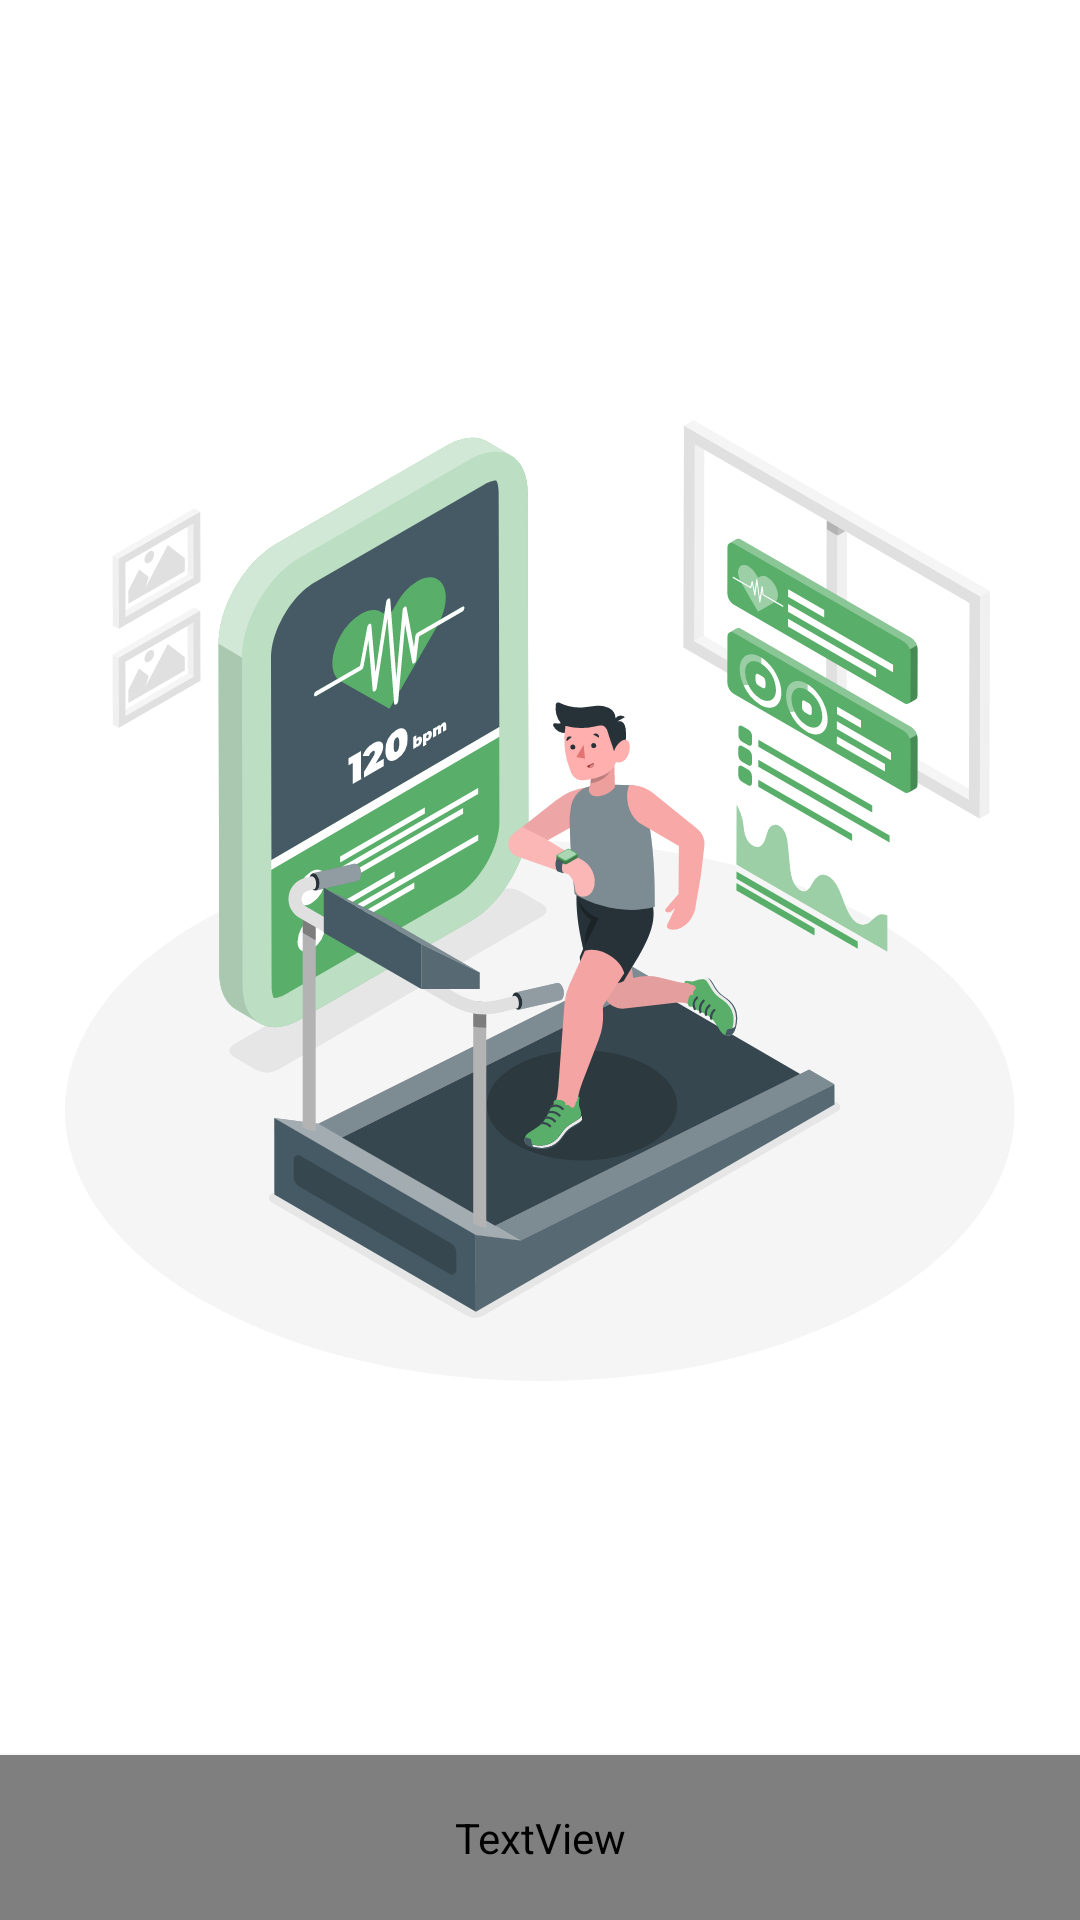

Write the Android layout XML for this screen, with the resource values it uses.
<!-- AndroidManifest.xml: activity theme Theme.AndroidApp -->
<!-- res/layout/activity_main.xml -->
<?xml version="1.0" encoding="utf-8"?>
<androidx.constraintlayout.motion.widget.MotionLayout xmlns:android="http://schemas.android.com/apk/res/android"
    xmlns:app="http://schemas.android.com/apk/res-auto"
    xmlns:tools="http://schemas.android.com/tools"
    android:layout_width="match_parent"
    android:layout_height="match_parent"
    android:fitsSystemWindows="false"
    app:layoutDescription="@xml/activity_main_scene"
    tools:context=".ui.login.MainActivity">

    <TextView
        android:id="@+id/tv_top_text"
        android:layout_width="0dp"
        android:layout_height="wrap_content"
        android:layout_marginTop="82dp"
        android:fontFamily="@font/regular_font"
        android:gravity="center"
        android:text="@string/app_title"
        android:textAlignment="center"
        android:textColor="@color/green"
        android:textSize="22sp"
        android:visibility="gone"
        app:layout_constraintEnd_toEndOf="parent"
        app:layout_constraintStart_toStartOf="parent"
        app:layout_constraintTop_toTopOf="parent"
        app:srcCompat="@drawable/ic_launcher_foreground" />

    <ImageView
        android:id="@+id/iv_top"
        android:layout_width="0dp"
        android:layout_height="0dp"
        android:contentDescription="@string/landing_graphic"
        android:scaleType="fitCenter"
        app:layout_constraintBottom_toTopOf="@+id/btn_login"
        app:layout_constraintEnd_toEndOf="parent"
        app:layout_constraintStart_toStartOf="parent"
        app:layout_constraintTop_toBottomOf="@+id/tv_top_text"
        app:srcCompat="@drawable/fitness_tracker_amico" />

    <LinearLayout
        android:id="@+id/lt_input"
        android:layout_width="0dp"
        android:layout_height="0dp"
        android:background="@color/dark_grey"
        android:orientation="vertical"
        android:paddingHorizontal="30dp"
        android:paddingTop="30dp"
        app:layout_constraintBottom_toTopOf="@+id/btn_login"
        app:layout_constraintEnd_toEndOf="parent"
        app:layout_constraintStart_toStartOf="parent"
        app:layout_constraintTop_toBottomOf="@+id/iv_top">

        <TextView
            android:layout_width="wrap_content"
            android:layout_height="wrap_content"
            android:fontFamily="@font/enriqueta"
            android:text="@string/login"
            android:textColor="@color/white"
            android:textSize="20sp" />

        <TextView
            android:layout_width="wrap_content"
            android:layout_height="wrap_content"
            android:layout_marginTop="6dp"
            android:fontFamily="serif"
            android:text="@string/sign_in_to_account"
            android:textColor="@color/color_on_dark_grey"
            android:textSize="12sp" />

        <com.google.android.material.textfield.TextInputLayout
            style="@style/Widget.MaterialComponents.TextInputLayout.OutlinedBox"
            android:layout_width="match_parent"
            android:layout_height="wrap_content"
            android:layout_marginTop="28dp"
            android:hint="@string/enter_username"
            android:textColorHint="#B5B5B5"
            app:boxStrokeColor="#B5B5B5"
            app:boxBackgroundColor="@android:color/transparent"
            app:hintTextColor="@color/color_on_dark_grey">

            <com.google.android.material.textfield.TextInputEditText
                android:id="@+id/et_username"
                android:layout_width="match_parent"
                android:layout_height="wrap_content"
                android:inputType="textEmailAddress"
                android:textColor="@color/color_on_dark_grey" />

        </com.google.android.material.textfield.TextInputLayout>

        <com.google.android.material.textfield.TextInputLayout
            style="@style/Widget.MaterialComponents.TextInputLayout.OutlinedBox"
            android:layout_width="match_parent"
            android:layout_height="wrap_content"
            android:layout_marginTop="8dp"
            android:hint="@string/enter_password"
            app:boxBackgroundColor="@android:color/transparent"
            app:endIconMode="password_toggle"
            app:endIconTint="@color/color_on_dark_grey"
            android:textColorHint="#B5B5B5"
            app:boxStrokeColor="#B5B5B5"
            app:hintTextColor="@color/color_on_dark_grey">

            <com.google.android.material.textfield.TextInputEditText
                android:id="@+id/et_password"
                android:layout_width="match_parent"
                android:layout_height="wrap_content"
                android:inputType="textPassword"
                android:textColor="@color/color_on_dark_grey" />

        </com.google.android.material.textfield.TextInputLayout>
    </LinearLayout>

    <Button
        android:id="@+id/btn_login"
        style="@style/Material.Button"
        android:layout_width="0dp"
        android:layout_height="wrap_content"
        android:fontFamily="@font/enriqueta"
        android:includeFontPadding="false"
        android:paddingVertical="12dp"
        android:text="@string/login"
        android:visibility="gone"
        app:layout_constraintBottom_toBottomOf="parent"
        app:layout_constraintEnd_toEndOf="parent"
        app:layout_constraintStart_toStartOf="parent" />

    <TextView
        android:id="@+id/tv_swipe"
        android:layout_width="0dp"
        android:layout_height="wrap_content"
        android:background="@color/dark_grey"
        android:elevation="2dp"
        android:fontFamily="@font/enriqueta"
        android:includeFontPadding="false"
        android:paddingVertical="18dp"
        android:text="@string/swipe_to_sign_in"
        android:textAlignment="center"
        android:textAllCaps="true"
        android:textColor="@color/color_on_dark_grey"
        android:textSize="14sp"
        app:drawableTopCompat="@drawable/arrow_up"
        app:layout_constraintBottom_toBottomOf="parent"
        app:layout_constraintEnd_toEndOf="parent"
        app:layout_constraintStart_toStartOf="parent" />

</androidx.constraintlayout.motion.widget.MotionLayout>
<!-- resources referenced by this layout -->
<resources>
  <color name="color_on_dark_grey">#E3E3E3</color>
  <color name="dark_grey">#272727</color>
  <color name="green">#398345</color>
  <color name="white">#FFFFFFFF</color>
  <!-- drawable arrow_up (drawable) -->
  <vector android:height="24dp" android:tint="#CECECE"
      android:viewportHeight="24" android:viewportWidth="24"
      android:width="24dp" xmlns:android="http://schemas.android.com/apk/res/android">
      <path android:fillColor="@android:color/white" android:pathData="M8.12,14.71L12,10.83l3.88,3.88c0.39,0.39 1.02,0.39 1.41,0 0.39,-0.39 0.39,-1.02 0,-1.41L12.7,8.71c-0.39,-0.39 -1.02,-0.39 -1.41,0L6.7,13.3c-0.39,0.39 -0.39,1.02 0,1.41 0.39,0.38 1.03,0.39 1.42,0z"/>
  </vector>
  <!-- drawable fitness_tracker_amico: vector/xml drawable (drawable, 46412 chars, omitted) -->
  <!-- drawable ic_launcher_foreground: vector/xml drawable (drawable, 25887 chars, omitted) -->
  <string name="app_title">Patient Monitoring\nSystem</string>
  <string name="enter_password">Enter password</string>
  <string name="enter_username">Enter username</string>
  <string name="landing_graphic">landing graphic</string>
  <string name="login">Login</string>
  <string name="sign_in_to_account">Sign in to your account</string>
  <string name="swipe_to_sign_in">Swipe up to sign in</string>
  <style name="Material.Button" parent="Widget.AppCompat.Button">
          <item name="android:background">@color/green</item>
          <item name="android:textColor">#E3E3E3</item>
          <item name="cornerRadius">0dp</item>
      </style>
  <style name="Theme.AndroidApp" parent="Base.Theme.AndroidApp" />
  <style name="Base.Theme.AndroidApp" parent="Theme.MaterialComponents.DayNight.NoActionBar">
          
           <item name="colorPrimary">@color/green</item>
          <item name="android:windowLightStatusBar" tools:targetApi="m">true</item>
          <item name="android:statusBarColor">@color/white</item>
      </style>
</resources>
